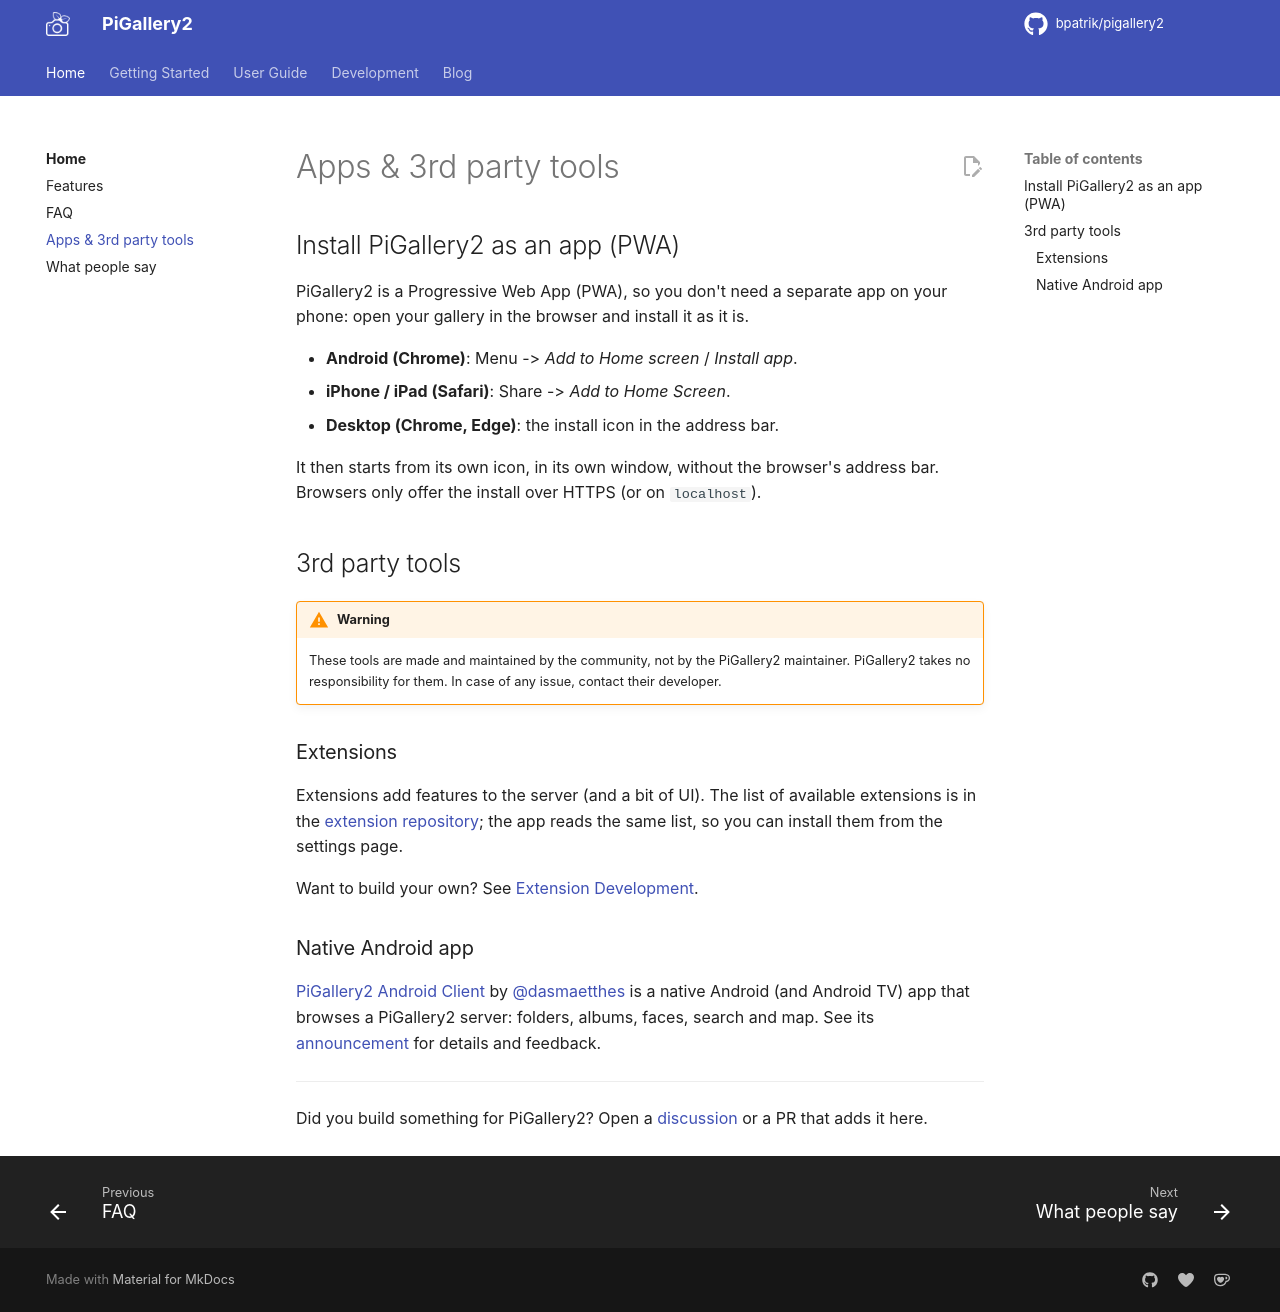

repository: bpatrik/pigallery2 · page: third-party/index.html · generator: mkdocs

# Apps & 3rd party tools

## Install PiGallery2 as an app (PWA)

PiGallery2 is a Progressive Web App (PWA), so you don't need a separate app on your phone:
open your gallery in the browser and install it as it is.

- **Android (Chrome)**: Menu -> *Add to Home screen* / *Install app*.
- **iPhone / iPad (Safari)**: Share -> *Add to Home Screen*.
- **Desktop (Chrome, Edge)**: the install icon in the address bar.

It then starts from its own icon, in its own window, without the browser's address bar.
Browsers only offer the install over HTTPS (or on `localhost`).

## 3rd party tools

!!! warning
    These tools are made and maintained by the community, not by the PiGallery2 maintainer.
    PiGallery2 takes no responsibility for them. In case of any issue, contact their developer.

### Extensions

Extensions add features to the server (and a bit of UI). The list of available extensions is in the
[extension repository](https://github.com/bpatrik/pigallery2/blob/master/extension/REPOSITORY.md);
the app reads the same list, so you can install them from the settings page.

Want to build your own? See [Extension Development](development/extensions.md).

### Native Android app

[PiGallery2 Android Client](https://github.com/dasmaetthes/pigallery2_android) by
[@dasmaetthes](https://github.com/dasmaetthes) is a native Android (and Android TV) app that browses
a PiGallery2 server: folders, albums, faces, search and map.
See its [announcement](https://github.com/bpatrik/pigallery2/discussions/1174) for details and feedback.

---

Did you build something for PiGallery2? Open a [discussion](https://github.com/bpatrik/pigallery2/discussions) or a PR that adds it here.
